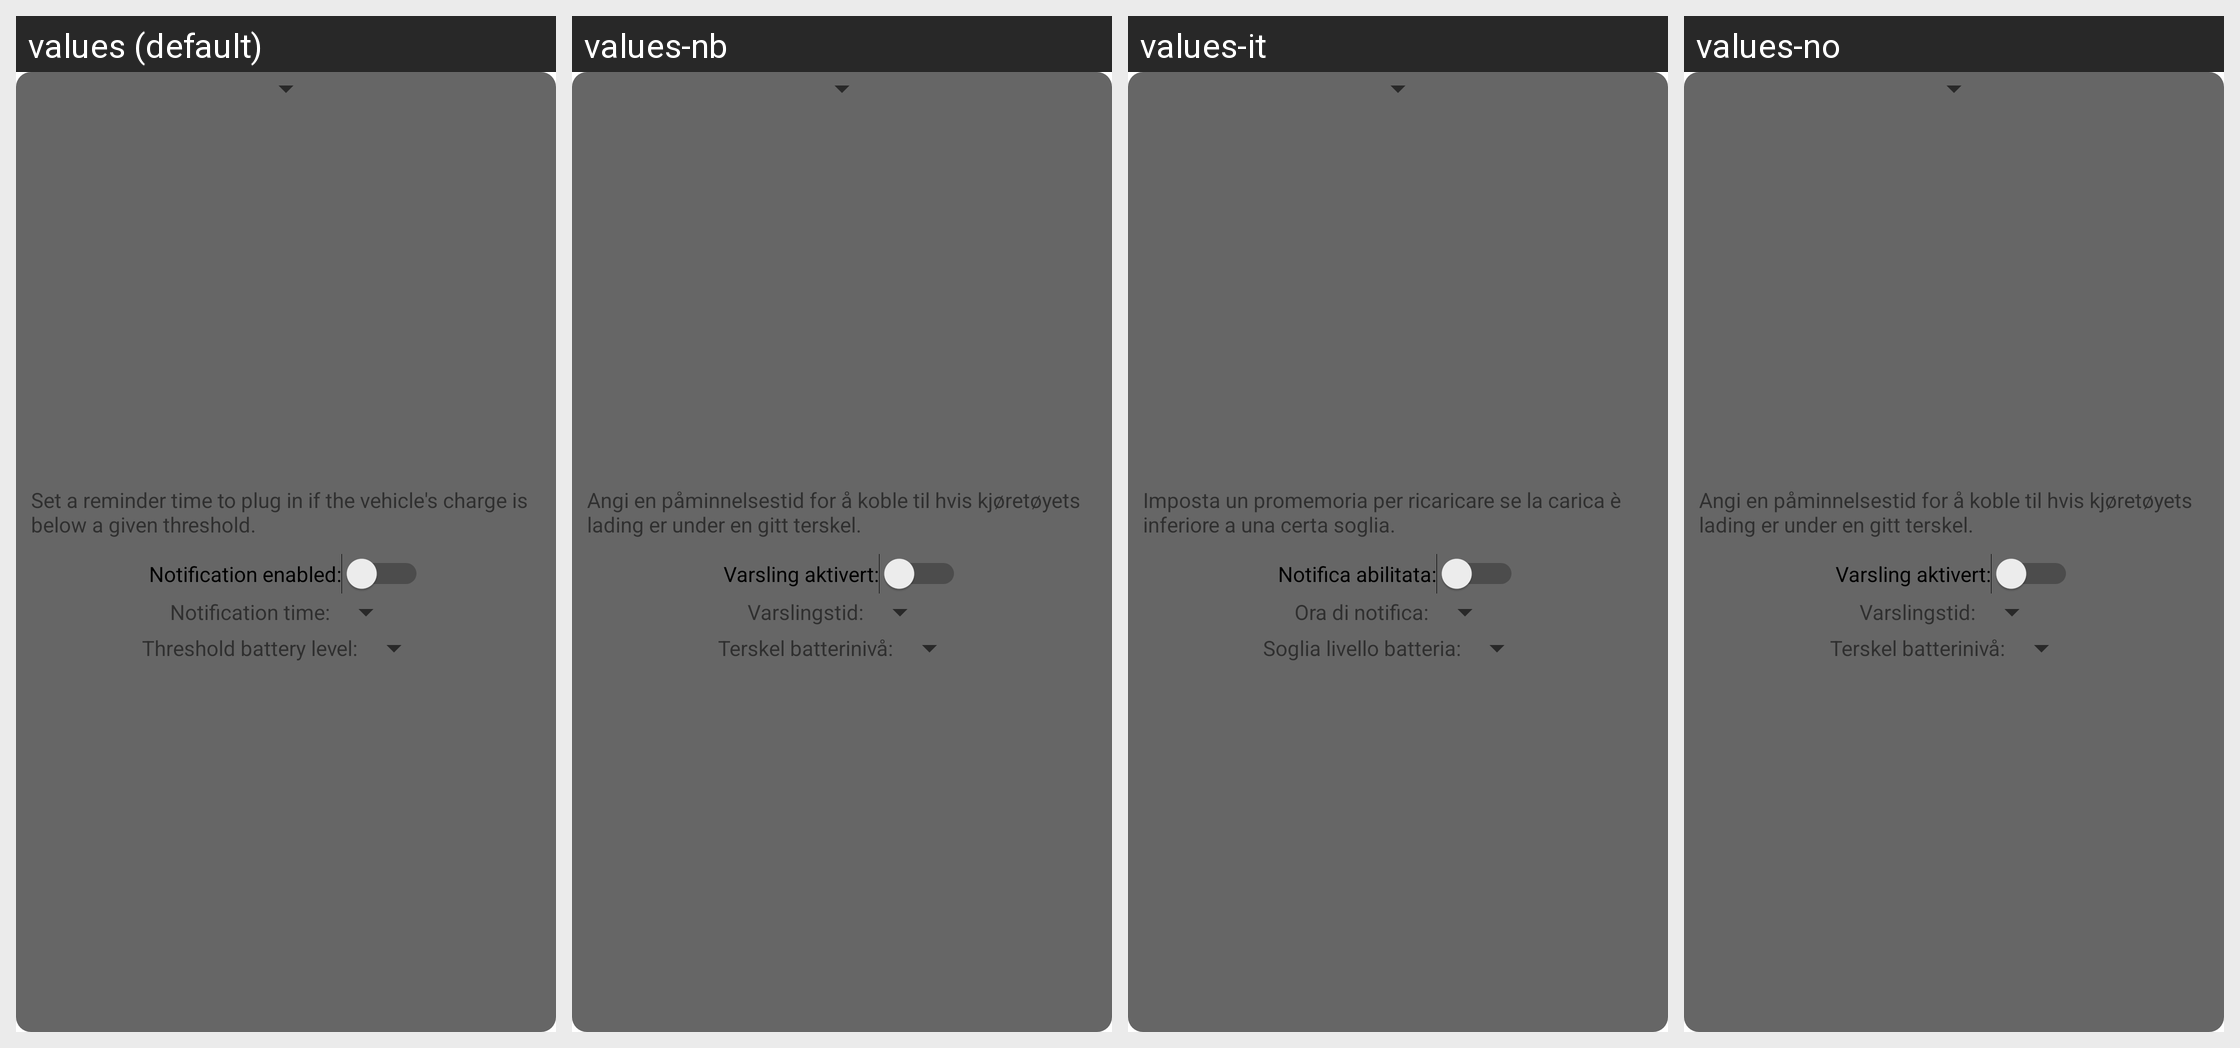

This grid shows one Android layout under several languages. Give, for every string resource on the screen, its name, the default text and each shown locale's text.
Android screen res/layout/activity_reminder.xml rendered under 4 locales, left to right: values (default), values-nb, values-it, values-no. Device: Nexus 5 (rendered at 1080×1920; each locale shown at half size, 540×960, under a caption strip naming it); theme Theme.MacheWidget.
Other locales in the repository, not shown: values-de, values-es, values-fi, values-fr, values-pl, values-pt.
Strings drawn on this screen, with the default value and each locale's value (text and hints the layout hard-codes, and strings that could not be matched under every locale, appear in the picture but are not listed):

reminder_instructions
  values: Set a reminder time to plug in if the vehicle's charge is below a given threshold.
  values-nb: Angi en påminnelsestid for å koble til hvis kjøretøyets lading er under en gitt terskel.
  values-it: Imposta un promemoria per ricaricare se la carica è inferiore a una certa soglia.
  values-no: Angi en påminnelsestid for å koble til hvis kjøretøyets lading er under en gitt terskel.

activity_reminder_notification_enabled
  values: Notification enabled:
  values-nb: Varsling aktivert:
  values-it: Notifica abilitata:
  values-no: Varsling aktivert:

activity_reminder_notification_time
  values: Notification time:
  values-nb: Varslingstid:
  values-it: Ora di notifica:
  values-no: Varslingstid:

activity_reminder_threshold_battery_level
  values: Threshold battery level:
  values-nb: Terskel batterinivå:
  values-it: Soglia livello batteria:
  values-no: Terskel batterinivå:
